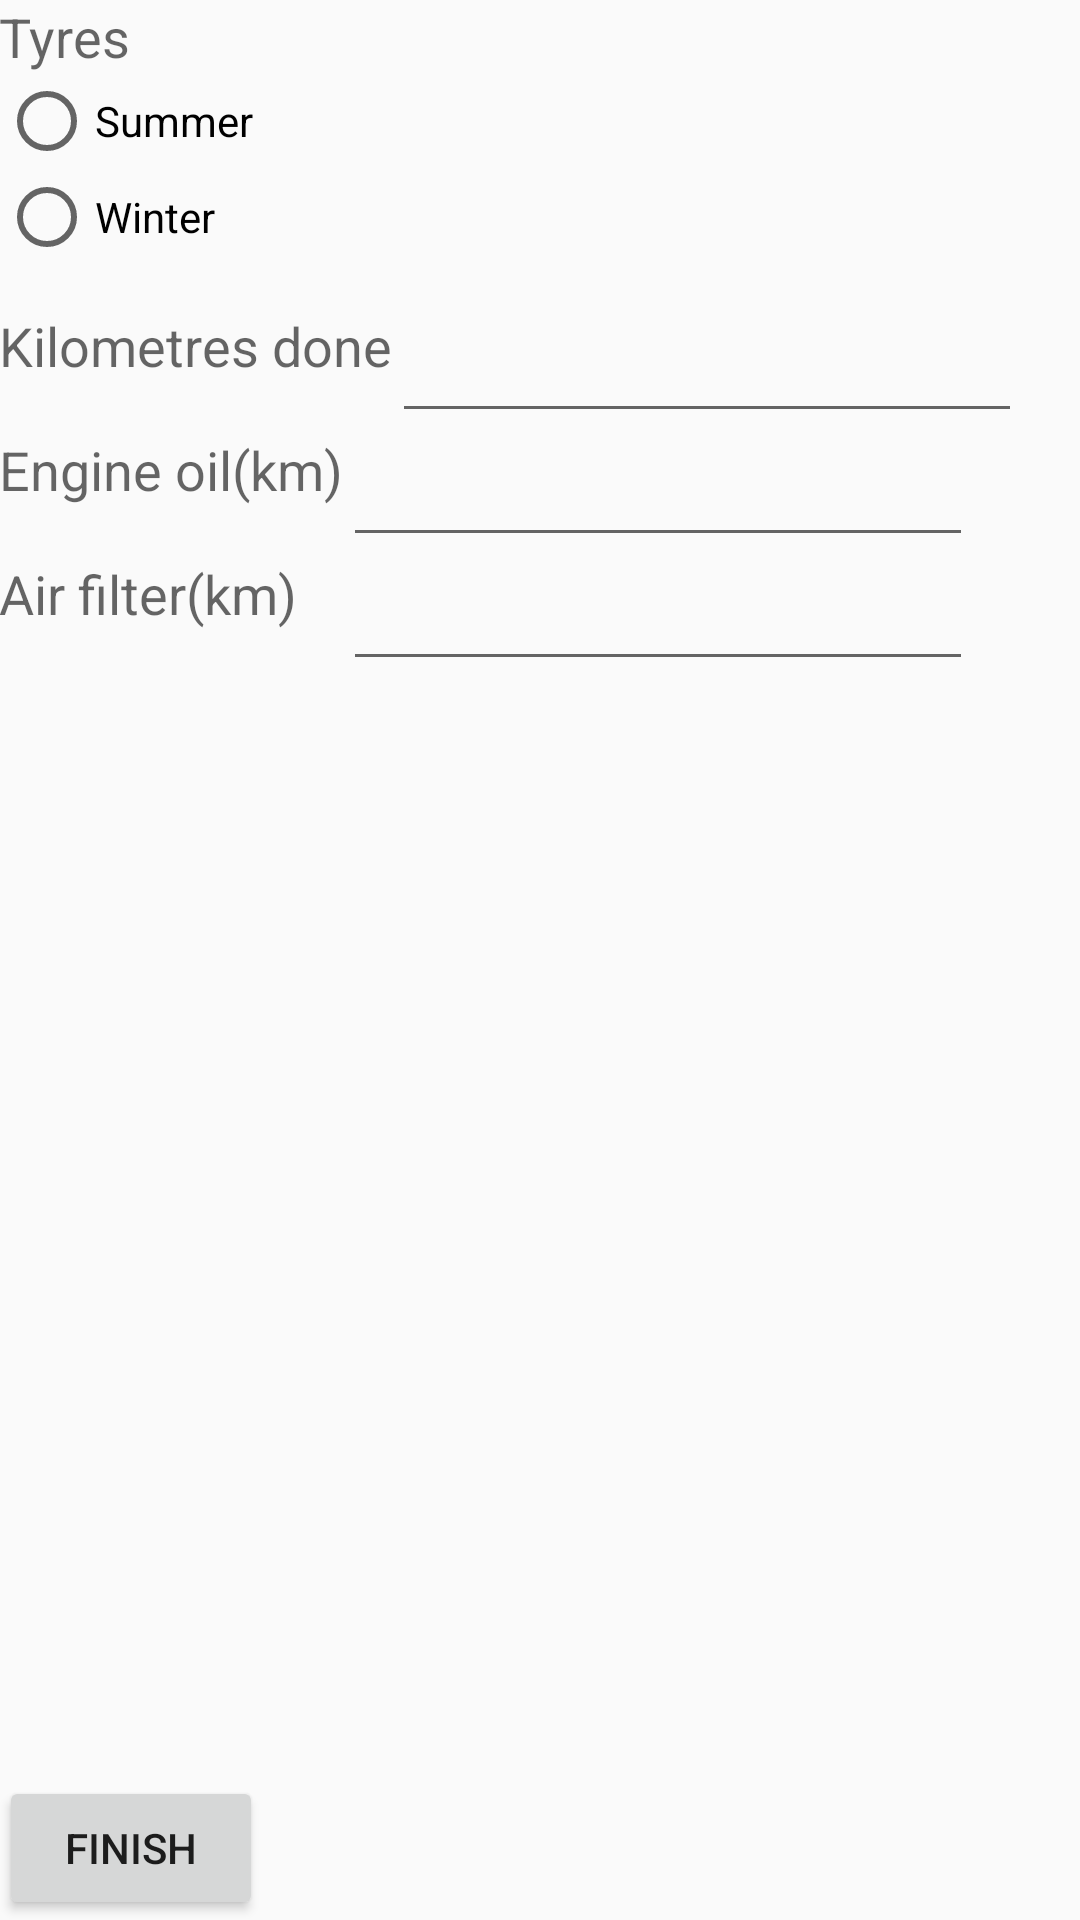

Here is an Android app screen rendered from its layout file. Give the layout XML and the strings, colors and styles it references.
<!-- AndroidManifest.xml: application theme AppTheme -->
<!-- res/layout/activity_second_page.xml -->
<?xml version="1.0" encoding="utf-8"?>

<RelativeLayout xmlns:android="http://schemas.android.com/apk/res/android"
    xmlns:tools="http://schemas.android.com/tools"
    android:layout_width="match_parent"
    android:layout_height="match_parent"
    android:paddingBottom="@dimen/activity_vertical_margin"
    android:paddingLeft="@dimen/activity_horizontal_margin"
    android:paddingRight="@dimen/activity_horizontal_margin"
    android:paddingTop="@dimen/activity_vertical_margin"
    tools:context="carmax.cardetails.second_page">

    <RadioGroup
        android:layout_width="match_parent"
        android:layout_height="match_parent"
        android:id="@+id/radioGroup3"
        android:layout_alignParentTop="true"
        android:layout_alignParentLeft="true"
        android:layout_alignParentStart="true"
        android:layout_alignBottom="@+id/textView6">

        <TextView
            android:layout_width="wrap_content"
            android:layout_height="wrap_content"
            android:textAppearance="?android:attr/textAppearanceMedium"
            android:text="Tyres"
            android:id="@+id/textView4"
            android:layout_alignParentTop="true"
            android:layout_alignParentLeft="true"
            android:layout_alignParentStart="true" />

        <RadioButton
            android:layout_width="wrap_content"
            android:layout_height="wrap_content"
            android:text="Summer"
            android:id="@+id/radio_summer"
            android:onClick="RadioButtonClicked3"/>

        <RadioButton
            android:layout_width="wrap_content"
            android:layout_height="wrap_content"
            android:text="Winter"
            android:id="@+id/radio_winter"
            android:onClick="RadioButtonClicked3"/>

    </RadioGroup>

    <TextView
        android:layout_width="wrap_content"
        android:layout_height="wrap_content"
        android:textAppearance="?android:attr/textAppearanceMedium"
        android:text="Kilometres done"
        android:id="@+id/textView6"
        android:layout_marginTop="103dp"
        android:layout_alignParentTop="true"
        android:layout_alignParentLeft="true"
        android:layout_alignParentStart="true" />

    <EditText
        android:layout_width="wrap_content"
        android:layout_height="wrap_content"
        android:inputType="numberDecimal"
        android:ems="10"
        android:id="@+id/editText2"
        android:layout_alignTop="@+id/textView6"
        android:layout_toRightOf="@+id/textView6"
        android:layout_toEndOf="@+id/textView6" />

    <TextView
        android:layout_width="wrap_content"
        android:layout_height="wrap_content"
        android:textAppearance="?android:attr/textAppearanceMedium"
        android:text="Engine oil(km)"
        android:id="@+id/textView11"
        android:layout_below="@+id/editText2"
        android:layout_alignParentLeft="true"
        android:layout_alignParentStart="true" />

    <EditText
        android:layout_width="wrap_content"
        android:layout_height="wrap_content"
        android:inputType="numberDecimal"
        android:ems="10"
        android:id="@+id/editText6"
        android:layout_below="@+id/editText2"
        android:layout_toRightOf="@+id/textView11" />

    <TextView
        android:layout_width="wrap_content"
        android:layout_height="wrap_content"
        android:textAppearance="?android:attr/textAppearanceMedium"
        android:text="Air filter(km)"
        android:id="@+id/textView12"
        android:layout_below="@+id/editText6"
        android:layout_alignParentLeft="true"
        android:layout_alignParentStart="true" />

    <EditText
        android:layout_width="wrap_content"
        android:layout_height="wrap_content"
        android:inputType="numberDecimal"
        android:ems="10"
        android:id="@+id/editText7"
        android:layout_below="@+id/editText6"
        android:layout_alignLeft="@+id/editText6"
        android:layout_alignStart="@+id/editText6" />

    <Button
        android:layout_width="wrap_content"
        android:layout_height="wrap_content"
        android:text="@string/finish_button"
        android:id="@+id/button_finish"
        android:layout_alignParentBottom="true"
        android:layout_alignParentLeft="true"
        android:layout_alignParentStart="true" />

</RelativeLayout>
<!-- resources referenced by this layout -->
<resources>
  <string name="finish_button">finish</string>
  <style name="AppTheme" parent="Theme.AppCompat.Light.DarkActionBar">
          
          <item name="colorPrimary">@color/colorPrimary</item>
          <item name="colorPrimaryDark">@color/colorPrimaryDark</item>
          <item name="colorAccent">@color/colorAccent</item>
      </style>
  <!-- not gathered from this repository: default colours our renderer supplied (Android Studio template values) -->
  <color name="colorPrimary">#FF6200EE</color>
  <color name="colorPrimaryDark">#FF3700B3</color>
  <color name="colorAccent">#FF03DAC5</color>
</resources>
